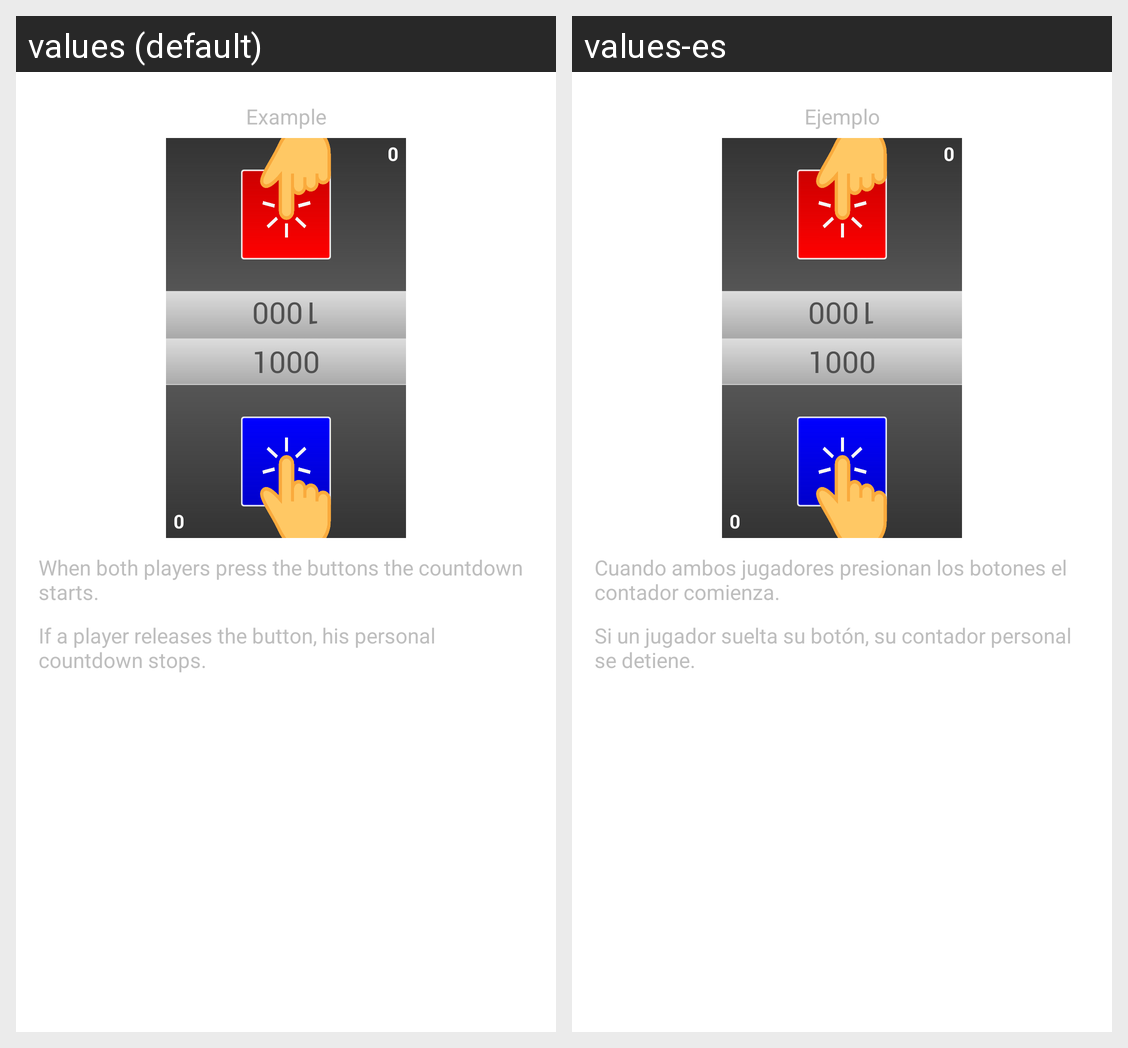

Strings drawn on this Android screen and how each of the app's shown locales translates them:
Android screen res/layout/howtoplay_2.xml rendered under 2 locales, left to right: values (default), values-es. Device: Nexus 5 (rendered at 1080×1920; each locale shown at half size, 540×960, under a caption strip naming it); theme android:Theme.Black.NoTitleBar.Fullscreen.
Strings drawn on this screen, with the default value and each locale's value (text and hints the layout hard-codes, and strings that could not be matched under every locale, appear in the picture but are not listed):

howtoplay2_title
  values: Example
  values-es: Ejemplo

howtoplay2_text1
  values: When both players press the buttons the countdown starts.
  values-es: Cuando ambos jugadores presionan los botones el contador comienza.

howtoplay2_text2
  values: If a player releases the button, his personal countdown stops.
  values-es: Si un jugador suelta su botón, su contador personal se detiene.
